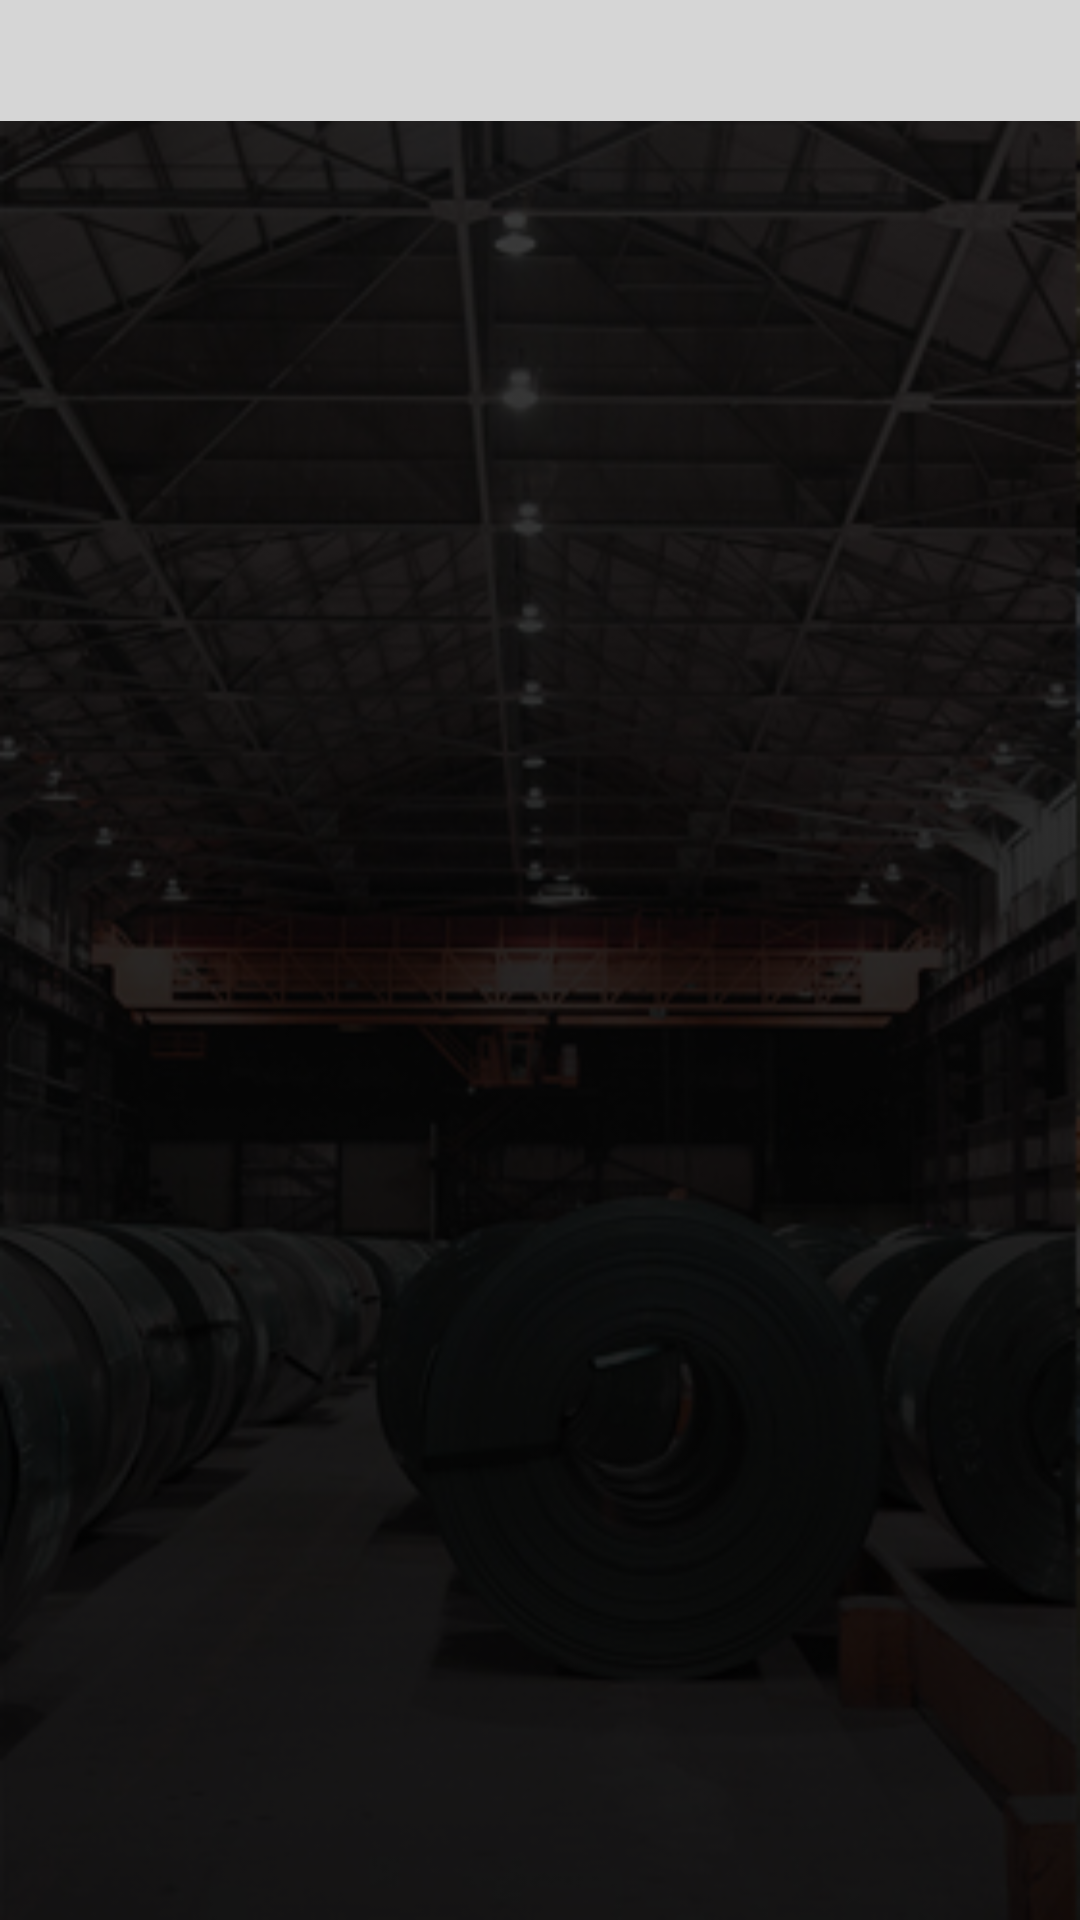

Produce the Android XML layout that renders to this screen, including the resource entries it uses.
<!-- AndroidManifest.xml: application theme AppTheme -->
<!-- res/layout/about_layout.xml -->
<?xml version="1.0" encoding="utf-8"?>
<LinearLayout xmlns:android="http://schemas.android.com/apk/res/android"
    android:layout_width="match_parent"
    android:layout_height="match_parent"
    android:background="@drawable/bg_image"
    android:orientation="vertical">

    <include layout="@layout/common_toolbar_gray" />


    <ScrollView
        android:layout_width="match_parent"
        android:layout_height="match_parent"
        android:background="@color/colorTransparentFiftyBlack">

        <LinearLayout
            android:layout_width="match_parent"
            android:layout_height="match_parent">

            <android.support.v7.widget.AppCompatTextView
                android:id="@+id/txtAbout"
                android:layout_width="match_parent"
                android:layout_height="wrap_content"
                android:padding="8dp"
                android:textColor="@android:color/white"
                android:textSize="18sp" />
        </LinearLayout>
    </ScrollView>

</LinearLayout>
<!-- res/layout/common_toolbar_gray.xml (included above) -->
<?xml version="1.0" encoding="utf-8"?>
<RelativeLayout xmlns:android="http://schemas.android.com/apk/res/android"
    android:id="@+id/rlHeader"
    android:layout_width="match_parent"
    android:layout_height="wrap_content"
    android:background="@color/colorNavGray"
    android:orientation="vertical"
    android:padding="8dp">


    <ImageView
        android:id="@+id/imgBack"
        android:layout_width="wrap_content"
        android:layout_height="wrap_content"
        android:layout_alignParentRight="true"
        android:layout_centerVertical="true"
        android:rotation="180"
        android:src="@drawable/arrow_right_black"
        android:tint="@android:color/black" />


    <android.support.v7.widget.AppCompatTextView
        android:id="@+id/txtTitle"
        android:layout_width="wrap_content"
        android:layout_height="wrap_content"
        android:layout_centerVertical="true"
        android:textColor="@android:color/black"
        android:textSize="18dp" />


</RelativeLayout>
<!-- resources referenced by this layout -->
<resources>
  <color name="colorNavGray">#d6d6d6</color>
  <color name="colorTransparentFiftyBlack">#80000000</color>
  <!-- drawable bg_image: png bitmap (drawable, 149130 bytes) -->
  <style name="AppTheme" parent="Theme.AppCompat.Light.NoActionBar">
          
          <item name="colorPrimary">@color/colorPrimary</item>
          <item name="colorPrimaryDark">@color/colorPrimary</item>
          <item name="colorAccent">@color/colorPrimaryDark</item>
          <item name="windowActionBar">false</item>
          <item name="windowNoTitle">true</item>
      </style>
  <color name="colorPrimary">#01061a</color>
  <color name="colorPrimaryDark">#f26a28</color>
</resources>
